2-way image classification set "spiral_processed" from GitHub (mahimairaja/NUS_007); label vocabulary: healthy, parkinson.

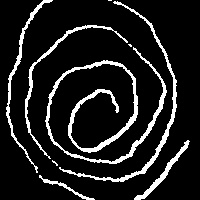
Label: parkinson

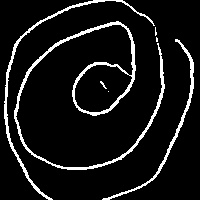
Label: parkinson

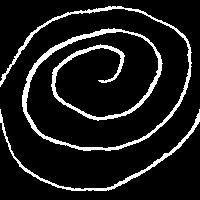
Label: parkinson

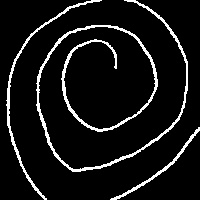
Label: healthy

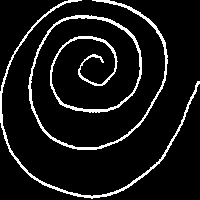
Label: healthy

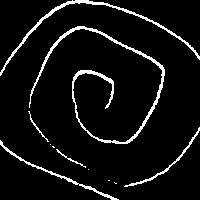
Label: healthy
